Run: headless pygame with SDL's dummy video driver; simulated clock (each Clock.tick advances the game by its frame time, no real sleeping); random seed 0; keys injected as events and as key.get_pressed() state; mouse plan: one left click at the window centre at the start of phase 2, then a move to the lower-right quarter at the start of phase 3.
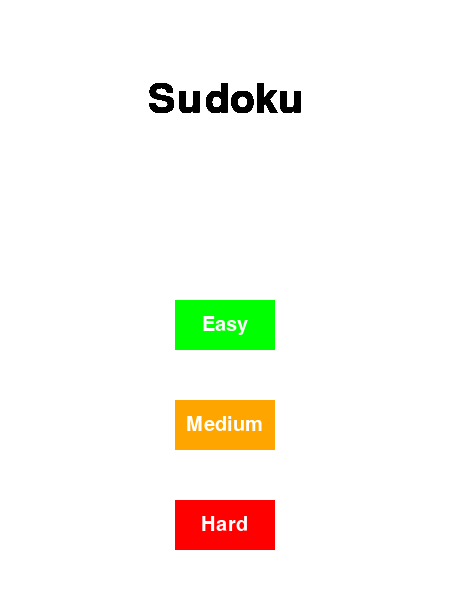
Frame 1 of 4 · flips 1–60 · no input
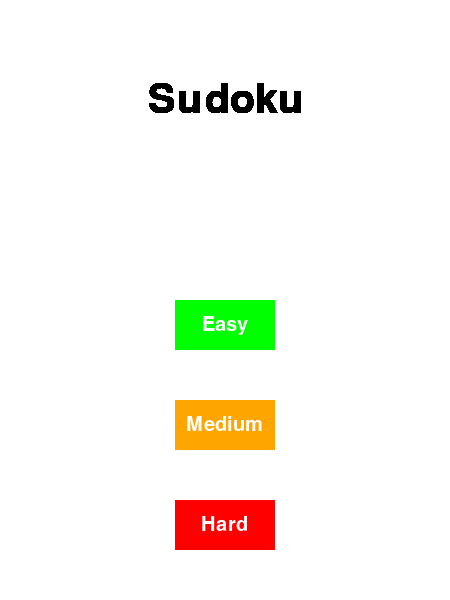
Frame 2 of 4 · flips 61–180 · clicked the window centre · tapped SPACE, RETURN · held RIGHT (→), D
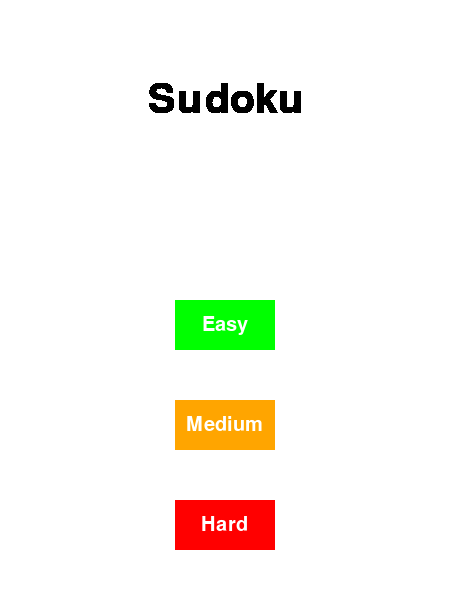
Frame 3 of 4 · flips 181–300 · moved the mouse to the lower-right quarter · held DOWN (↓), S
Frame 4 of 4 · flips 301–420 · held LEFT (←), A, UP (↑), W · screen unchanged from frame 3, image omitted

The pygame program that drew these frames:

import pygame
import random

pygame.font.init()


class Button:
    def __init__(self, text, x, y, width, height, color, font_size):
        self.text = text
        self.x = x
        self.y = y
        self.width = width
        self.height = height
        self.color = color
        self.font_size = font_size

    def draw(self, win):
        pygame.draw.rect(win, self.color, (self.x, self.y, self.width, self.height))
        font = pygame.font.SysFont("comicsans", self.font_size)
        text = font.render(self.text, 1, (255, 255, 255))
        win.blit(text,
                 (self.x + (self.width / 2 - text.get_width() / 2), self.y + (self.height / 2 - text.get_height() / 2)))

    def is_hover(self, pos):
        return self.x < pos[0] < self.x + self.width and self.y < pos[1] < self.y + self.height


class Cell:
    def __init__(self, x, y, value=0):
        self.x = x
        self.y = y
        self.value = value
        self.width = 50
        self.height = 50

    def draw(self, win, selected):
        if selected:
            pygame.draw.rect(win, (255, 0, 0), (self.x - 1, self.y - 1, self.width + 2, self.height + 2), 3)  # Red outline when selected
        else:
            pygame.draw.rect(win, (255, 255, 255), (self.x - 1, self.y - 1, self.width + 2, self.height + 2), 2)  # Grid outline

        if self.value != 0:
            font = pygame.font.SysFont("comicsans", 30)
            text = font.render(str(self.value), 1, (0, 0, 0))
            win.blit(text, (self.x + (self.width / 2 - text.get_width() / 2),
                            self.y + (self.height / 2 - text.get_height() / 2)))

        # Draw grid outline inside the cell
        pygame.draw.rect(win, (0, 0, 0), (self.x, self.y, self.width, self.height), 1)


class GameStartScreen:
    def __init__(self, win):
        self.win = win
        self.win_width = 450  # New window width
        self.win_height = 700  # New window height
        self.win.fill((255, 255, 255))

        self.title_font = pygame.font.SysFont("comicsans", 60)
        self.title_text = self.title_font.render("Sudoku", True, (0, 0, 0))
        self.title_rect = self.title_text.get_rect(center=(self.win_width // 2, 100))  # Center the title

        self.button_font = pygame.font.SysFont("comicsans", 30)
        self.buttons = [
            Button("Easy", self.win_width // 2 - 50, 300, 100, 50, (0, 255, 0), 30),
            Button("Medium", self.win_width // 2 - 50, 400, 100, 50, (255, 165, 0), 30),
            Button("Hard", self.win_width // 2 - 50, 500, 100, 50, (255, 0, 0), 30)
        ]
        self.difficulty = None

    def draw(self):
        self.win.blit(self.title_text, self.title_rect)  # Draw the title

        for button in self.buttons:
            button.draw(self.win)  # Draw the buttons

    def handle_click(self, pos):
        for button in self.buttons:
            if button.is_hover(pos):
                self.difficulty = button.text.lower()
                return self.difficulty
        return None


class Board:
    def __init__(self, rows, cols, win):
        self.rows = rows
        self.cols = cols
        self.initial_board = None  # Store the initial state of the board
        self.board = [[0 for _ in range(cols)] for _ in range(rows)]
        self.selected = None
        self.win = win
        self.cell_width = 50
        self.cell_height = 50

    def draw(self):
        # Draw outer grid lines and bold lines every 3 columns and rows
        for i in range(self.rows):
            line_thickness = 4 if i % 3 == 0 and i != 0 else 1
            pygame.draw.line(self.win, (0, 0, 0), (0, i * self.cell_height),
                             (self.cols * self.cell_width, i * self.cell_height), line_thickness)
        pygame.draw.line(self.win, (0, 0, 0), (0, self.rows * self.cell_height),
                         (self.cols * self.cell_width, self.rows * self.cell_height), 4)  # Bottom bold line

        for j in range(self.cols):
            line_thickness = 4 if j % 3 == 0 and j != 0 else 1
            pygame.draw.line(self.win, (0, 0, 0), (j * self.cell_width, 0),
                             (j * self.cell_width, self.rows * self.cell_height), line_thickness)

        # Draw cells
        for i in range(self.rows):
            for j in range(self.cols):
                selected = False
                if self.selected == (i, j):
                    selected = True
                cell = Cell(j * self.cell_width, i * self.cell_height, self.board[i][j])
                cell.draw(self.win, selected)

    def click(self, pos):
        x, y = pos
        row = y // self.cell_height
        col = x // self.cell_width
        self.selected = (row, col)

    def sketch(self, value):
        if self.selected:
            row, col = self.selected
            self.board[row][col] = value

    def reset(self):
        self.board = [row[:] for row in self.initial_board]  # Reset the board to its initial state

    def is_full(self):
        for row in self.board:
            if 0 in row:
                return False
        return True

    def clear(self):
        if self.selected:
            row, col = self.selected
            if self.board[row][col] != 0:
                self.board[row][col] = 0


class SudokuGenerator:
    def __init__(self, win, difficulty):
        self.win = win
        self.difficulty = difficulty
        self.board = Board(9, 9, win)

    def generate_random_board(self):
        # Create a random Sudoku board
        board = [[0 for _ in range(9)] for _ in range(9)]
        self.fill_values(board)
        return board

    def generate_board(self):
        # Generate Sudoku board based on the selected difficulty
        if self.difficulty == "easy":
            empty_cells = 30
        elif self.difficulty == "medium":
            empty_cells = 40
        elif self.difficulty == "hard":
            empty_cells = 50

        self.board.initial_board = self.generate_random_board()  # Generate a random board
        self.board.board = [row[:] for row in self.board.initial_board]  # Set the board to its initial state
        self.remove_cells(empty_cells)

    def generate_solution(self, board):
        # Helper function to recursively fill the Sudoku board
        def is_valid(board, row, col, num):
            # Check if the number is not already used in current row, column, and subgrid
            for i in range(9):
                if board[row][i] == num or board[i][col] == num or board[(row // 3) * 3 + i // 3][
                    (col // 3) * 3 + i % 3] == num:
                    return False
            return True

        def solve(board):
            for i in range(9):
                for j in range(9):
                    if board[i][j] == 0:
                        for num in range(1, 10):
                            if is_valid(board, i, j, num):
                                board[i][j] = num
                                if solve(board):
                                    return True
                                board[i][j] = 0  # Backtrack
                        return False
            return True

        # Solve the Sudoku board
        solve(board)

    def fill_values(self, board):
        self.generate_solution(board)

        # Generate a random order of numbers from 1 to 9
        numbers = list(range(1, 10))
        random.shuffle(numbers)

        # Assign each number to each 3x3 subgrid without repetition
        for i in range(0, 9, 3):
            for j in range(0, 9, 3):
                subgrid_values = numbers[:]
                random.shuffle(subgrid_values)
                for x in range(3):
                    for y in range(3):
                        board[i + x][j + y] = subgrid_values.pop()

        return board

    def remove_cells(self, empty_cells):
        # Randomly remove cells to create the puzzle
        cells = [(i, j) for i in range(9) for j in range(9)]
        random.shuffle(cells)
        for _ in range(empty_cells):
            row, col = cells.pop()
            self.board.initial_board[row][col] = 0  # Update the initial board as well
            self.board.board[row][col] = 0

    def draw_game_in_progress(self):
        self.win.fill((255, 255, 255))
        self.board.draw()

    def handle_click(self, pos):
        self.board.click(pos)

    def sketch_number(self, value):
        self.board.sketch(value)

    def clear_cell(self):
        self.board.clear()

    def reset_board(self):
        self.board.reset()

    def check_win(self):
        # Check rows
        for row in self.board.board:
            if sorted(row) != list(range(1, 10)):
                return False

        # Check columns
        for col in range(9):
            column_values = [self.board.board[row][col] for row in range(9)]
            if sorted(column_values) != list(range(1, 10)):
                return False

        # Check 3x3 subgrids
        for i in range(0, 9, 3):
            for j in range(0, 9, 3):
                subgrid_values = []
                for x in range(3):
                    for y in range(3):
                        subgrid_values.append(self.board.board[i + x][j + y])
                if sorted(subgrid_values) != list(range(1, 10)):
                    return False

        return True

    def check_loss(self):
        if self.board.is_full() and not self.check_win():
            return True
        return False


def display_end_screen(win, text):
    win.fill((255, 255, 255))
    font = pygame.font.SysFont("comicsans", 60)
    text_surf = font.render(text, True, (0, 0, 0))
    win.blit(text_surf, (150, 250))
    pygame.display.update()


def main():
    pygame.init()
    win = pygame.display.set_mode((450, 600))
    pygame.display.set_caption("Sudoku")

    game_start_screen = GameStartScreen(win)
    run = True

    difficulty = None  # Ensure the variable is assigned even if the loop is exited without selecting difficulty

    while run:
        for event in pygame.event.get():
            if event.type == pygame.QUIT:
                run = False
            if event.type == pygame.MOUSEBUTTONDOWN:
                pos = pygame.mouse.get_pos()
                difficulty = game_start_screen.handle_click(pos)
                if difficulty:
                    run = False  # Exit the loop to start the game

        game_start_screen.draw()
        pygame.display.update()

    sudoku_game = SudokuGenerator(win, difficulty)
    sudoku_game.generate_board()

    # Define buttons
    reset_button = Button("Reset", 50, 520, 100, 50, (0, 255, 0), 30)
    restart_button = Button("Restart", 175, 520, 100, 50, (255, 165, 0), 30)
    exit_button = Button("Exit", 300, 520, 100, 50, (255, 0, 0), 30)

    while True:
        for event in pygame.event.get():
            if event.type == pygame.QUIT:
                pygame.quit()
                quit()
            if event.type == pygame.MOUSEBUTTONDOWN:
                pos = pygame.mouse.get_pos()
                if reset_button.is_hover(pos):
                    sudoku_game.reset_board()  # Reset the board to its initial state
                elif restart_button.is_hover(pos):
                    main()  # Restart the game
                elif exit_button.is_hover(pos):
                    pygame.quit()
                    quit()
                else:
                    sudoku_game.handle_click(pos)
            if event.type == pygame.KEYDOWN:
                if event.key == pygame.K_1:
                    sudoku_game.sketch_number(1)
                elif event.key == pygame.K_2:
                    sudoku_game.sketch_number(2)
                elif event.key == pygame.K_3:
                    sudoku_game.sketch_number(3)
                elif event.key == pygame.K_4:
                    sudoku_game.sketch_number(4)
                elif event.key == pygame.K_5:
                    sudoku_game.sketch_number(5)
                elif event.key == pygame.K_6:
                    sudoku_game.sketch_number(6)
                elif event.key == pygame.K_7:
                    sudoku_game.sketch_number(7)
                elif event.key == pygame.K_8:
                    sudoku_game.sketch_number(8)
                elif event.key == pygame.K_9:
                    sudoku_game.sketch_number(9)
                elif event.key == pygame.K_DELETE:
                    sudoku_game.clear_cell()

        sudoku_game.draw_game_in_progress()

        # Check for win condition
        if sudoku_game.check_win():
            display_end_screen(win, "You Win!")
            pygame.time.delay(3000)  # Display the win screen for 3 seconds
            main()  # Restart the game

        # Check for loss condition
        if sudoku_game.check_loss():
            display_end_screen(win, "You Lose!")
            pygame.time.delay(3000)  # Display the loss screen for 3 seconds
            main()  # Restart the game

        # Draw buttons
        reset_button.draw(win)
        restart_button.draw(win)
        exit_button.draw(win)

        pygame.display.update()


if __name__ == "__main__":
    main()
